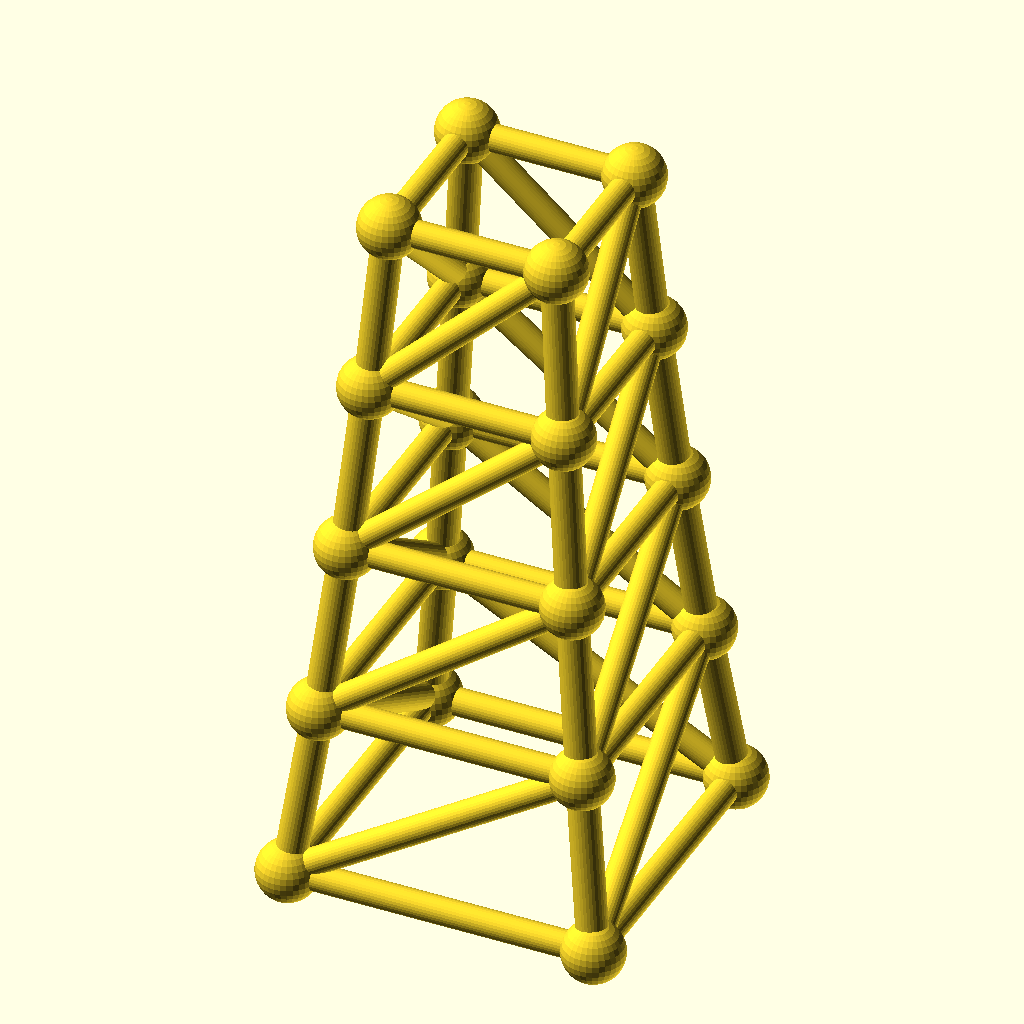
Cell 1: the model at its default parameters.
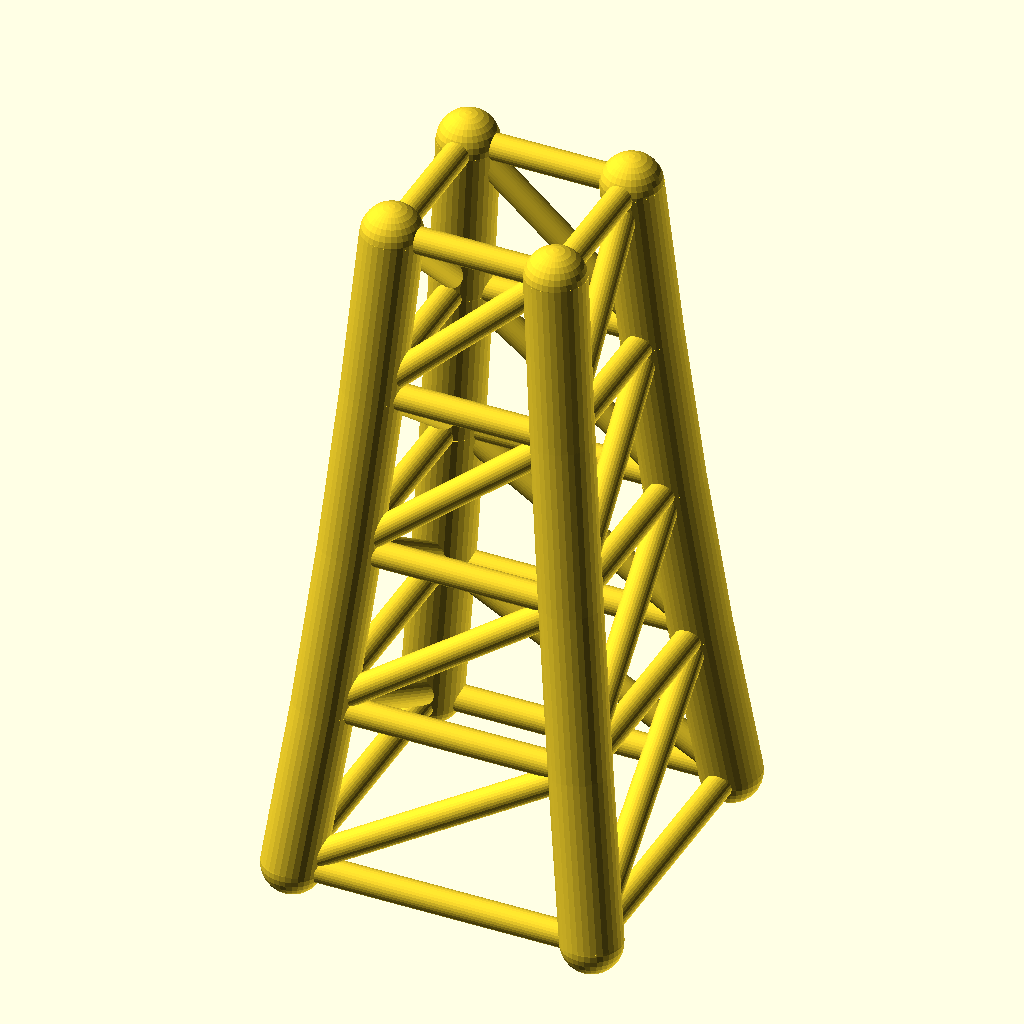
Cell 2 — chord_r set to 6.4, the other parameters unchanged.
The same orthographic view direction (rotation 55°, 0°, 25°; colour scheme Cornfield) for every cell, with the view re-fitted per cell, so scale and position can differ between cells.
Source of the model, optional_data/data/gen3/steptowers/part_0048.scad:
$fn = 32;

// ----------------------------------------------------------------------
// Stepped tower: 64 mm base, 4 tiers to 144 mm
// ----------------------------------------------------------------------

// --- parameters (mm) ---
tiers = 4;                // number of tiers
tier_h = 36;              // tier height
base_w = 64;              // bottom footprint width
taper = 0.86;             // footprint shrink per tier
chord_r = 3.2;            // leg radius
diag_r = 2.8;             // brace radius
joint_r = 6.38;           // joint ball radius

cx = [-1, 1, 1, -1];
cy = [-1, -1, 1, 1];
widths = [64, 55.04, 47.33, 40.71, 35.01];
heights = [0, 36, 72, 108, 144];

module member(a, b, r) {
  /* rod: cylinder from joint a to joint b */
  d = b - a;
  length = norm(d);
  translate(a) rotate([0, acos(d[2] / length), atan2(d[1], d[0])])
    cylinder(h = length, r = r);
}

module joint(p, r) {
  /* ball at the joint centre */
  translate(p) sphere(r = r);
}

/* legs */
for (l = [0 : tiers - 1]) {
  for (c = [0 : 3]) {
    member([cx[c] * widths[l] / 2, cy[c] * widths[l] / 2, heights[l]], [cx[c] * widths[l + 1] / 2, cy[c] * widths[l + 1] / 2, heights[l + 1]], chord_r);
  }
}
/* ring at every level */
for (l = [0 : tiers]) {
  member([cx[0] * widths[l] / 2, cy[0] * widths[l] / 2, heights[l]], [cx[1] * widths[l] / 2, cy[1] * widths[l] / 2, heights[l]], diag_r);
  member([cx[1] * widths[l] / 2, cy[1] * widths[l] / 2, heights[l]], [cx[2] * widths[l] / 2, cy[2] * widths[l] / 2, heights[l]], diag_r);
  member([cx[2] * widths[l] / 2, cy[2] * widths[l] / 2, heights[l]], [cx[3] * widths[l] / 2, cy[3] * widths[l] / 2, heights[l]], diag_r);
  member([cx[3] * widths[l] / 2, cy[3] * widths[l] / 2, heights[l]], [cx[0] * widths[l] / 2, cy[0] * widths[l] / 2, heights[l]], diag_r);
}
/* face crosses, one X per face per tier */
for (l = [0 : tiers - 1]) {
  member([cx[0] * widths[l] / 2, cy[0] * widths[l] / 2, heights[l]], [cx[1] * widths[l + 1] / 2, cy[1] * widths[l + 1] / 2, heights[l + 1]], diag_r);
  member([cx[1] * widths[l] / 2, cy[1] * widths[l] / 2, heights[l]], [cx[2] * widths[l + 1] / 2, cy[2] * widths[l + 1] / 2, heights[l + 1]], diag_r);
  member([cx[2] * widths[l] / 2, cy[2] * widths[l] / 2, heights[l]], [cx[3] * widths[l + 1] / 2, cy[3] * widths[l + 1] / 2, heights[l + 1]], diag_r);
  member([cx[3] * widths[l] / 2, cy[3] * widths[l] / 2, heights[l]], [cx[0] * widths[l + 1] / 2, cy[0] * widths[l + 1] / 2, heights[l + 1]], diag_r);
}
/* joint balls */
for (l = [0 : tiers]) {
  for (c = [0 : 3]) joint([cx[c] * widths[l] / 2, cy[c] * widths[l] / 2, heights[l]], joint_r);
}
Parameter table extracted from the source (name, type, default, range or options):
tiers: number, default 4
tier_h: number, default 36
base_w: number, default 64
taper: number, default 0.86
chord_r: number, default 3.2
diag_r: number, default 2.8
joint_r: number, default 6.38
cx: vector, default [-1, 1, 1, -1]
cy: vector, default [-1, -1, 1, 1]
